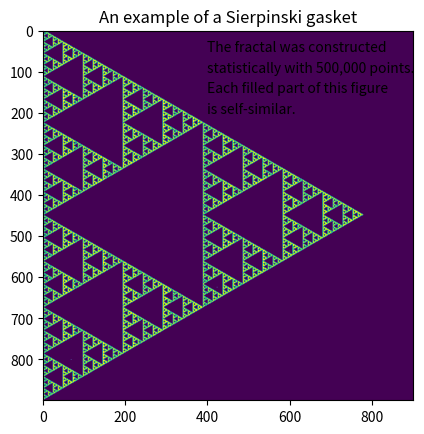
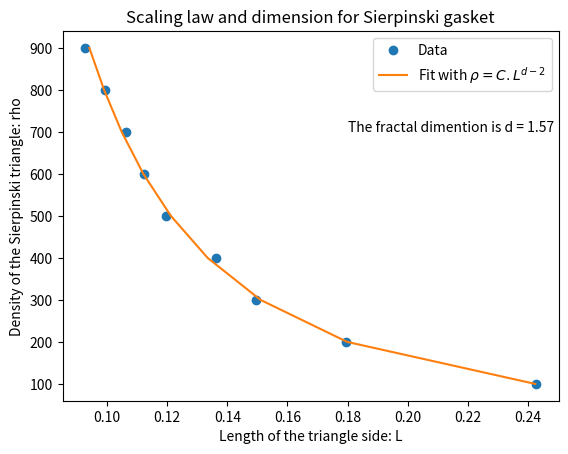
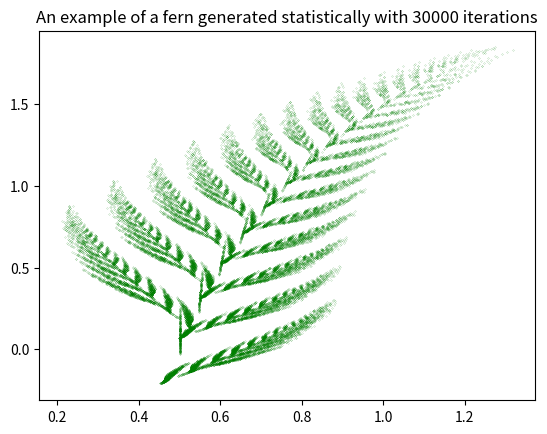

These charts were generated, in order, by the following Python code: (Note: this script raises an exception after producing the figures.)
# -*- coding: utf-8 -*-
"""
Created on Tue Nov 19 13:11:19 2019

@author: huynhlam
"""
#%% INTRODUCTION TO FRACTALS
#Reference: Landau, Páez, Bordeianu, Computational Physics - Problem Solving with Computers (2007)

#It is common in nature to notice objects, called fractals, that do not have well-defined geometric shapes,
#but nevertheless appear regular and pleasing to the eye.
#These objects have dimensions that are fractions, and occur in plants, sea shells, polymers, thin films, colloids, and aerosols.
#We will not study the scientific theories that lead to fractal geometry,
#but rather will look at how some simple models and rules produce fractals.
#To the extent that these models generate structures that look like those in nature,
#it is reasonable to assume that the natural processes must be following similar rules
#arising from the basic physics or biology that creates the objects.

print('========================')
print('INTRODUCTION TO FRACTALS')
print('========================')
print('Fractals do not have well-defined geometric shapes, but nevertheless appear regular and pleasing to the eye.')
print('These objects have dimensions that are fractions, and occur in plants, sea shells, polymers, thin films, colloids, and aerosols.')
print('========================')
print('THE SIERPINSKI GASKET')
print('For the first example, let us look at the Sierpinski gasket')

# import necessary modules
# ------------------------
import numpy as np #math library
from random import randint #random integer generator
import matplotlib.pyplot as plt # Plotting library
from scipy.optimize import curve_fit # Curve fitting

# THE SIERPINSKI GASKET

# In this part, I would like to generate the Sierpinski triangle by drawing dot with some set of rules
# followed by chances determined by randomness
# Then I would like to calculate the fractal dimension of the Sierpinski triangle

# It takes two inputs
# "dim" is the dimension of the grid
# "N" is the number of iterations

def Sierpinski(dim,N):    
    # Create the grid to save the Sierpinski triangle data
    grid = np.zeros((dim,dim))
    # Draw an equilateral triangle on the grid (coordinates of the 3 vertices)
    grid[0,0] = 1
    grid[dim-1,0] = 1
    grid[int((dim-1)/2),int((dim-1)*np.sin(60/180*np.pi))] = 1
    # Place a dot at an arbitrary point P (randomly) within the triangle
    xP = randint(0, dim-1)
    if xP <= (dim-1)/2:
        yP = randint(0, int(xP*np.tan(60/180*np.pi)))
    else:
        yP = randint(0, int(abs(dim-1-xP)*np.tan(60/180*np.pi)))
    grid[xP,yP] = 1
    # Recursive relations to generate Sierpinski triangle
    # Find the next point by selecting randomly the integer 1, 2, or 3
    # (a) If 1, place a dot halfway between P and vertex 1.
    # (b) If 2, place a dot halfway between P and vertex 2.
    # (c) If 3, place a dot halfway between P and vertex 3.
    # Repeat the process, using the last dot as the new P.
    for i in range(N):
        case = randint(1, 3)
        if case == 1:
            grid[int((0+xP)/2),int((0+yP)/2)] = 1
            [xP,yP] = [int((0+xP)/2),int((0+yP)/2)]
        elif case == 2:
            grid[int((dim-1+xP)/2),int((0+yP)/2)] = 1
            [xP,yP] = [int((dim-1+xP)/2),int((0+yP)/2)]
        else:
            grid[int((dim-1+2*xP)/4),int(((dim-1)*np.sin(60/180*np.pi)+yP)/2)] = 1
            [xP,yP] = [int((dim-1+2*xP)/4),int(((dim-1)*np.sin(60/180*np.pi)+yP)/2)]
    
    # This section is to help to determine the fractal dimension later on
    # Mass of the Sierpinski triangle, assume that each dot has mass 1
    mass = sum(sum(grid))
    # Area of the equilateral triangle
    A_Triangle = dim**2*np.sqrt(3)/2
    # Density of the Sierpinski triangle
    rho = mass/A_Triangle
    return grid, rho

# Inputs
N_scal = 10
scaling = np.zeros((N_scal-1,2))

# Generating the Sierpinski triangles with different dimensions to determine the scaling
# And from then figure out the fractal dimensions

print('Generating Sierpinski gaskets with different dimensions')
for i in range(1,N_scal):
    dim = 100*i
    N = 500*1000
    # Generate the Sierpinski triangle
    grid, rho = Sierpinski(dim,N)
    scaling[i-1,:] = [dim,rho]
    print('Gasket number',i,'with side dimension of',dim)
    
print('=========================================')
print('Plotting an example of a Sierpnski gasket')
# Plotting    
plt.figure('Sierpinski')
plt.title('An example of a Sierpinski gasket')
plt.imshow(grid)
plt.text(400, 50, "The fractal was constructed")
plt.text(400, 100, "statistically with 500,000 points.")
plt.text(400, 150, "Each filled part of this figure")
plt.text(400, 200, "is self-similar.")
print('Plotting the scaling law')
plt.figure('Scaling')
plt.title('Scaling law and dimension for Sierpinski gasket')
plt.xlabel('Length of the triangle side: L')
plt.ylabel('Density of the Sierpinski triangle: rho')
plt.plot(scaling[:,1],scaling[:,0],'o', label="Data")

print('Doing a fit to density as function of gasket size using scaling law to figure out the fractal dimension')
def fit(x, amp, d):
    return amp*x**(d-2)
init_vals = [1, 1]  # for [amp, cen, wid]
best_vals, covar = curve_fit(fit, scaling[:,0], scaling[:,1], p0=init_vals)
plt.figure('Scaling')
plt.plot(best_vals[0]*scaling[:,0]**(best_vals[1]-2),scaling[:,0], label=r'Fit with $\rho = C.L^{d - 2}$')
#plt.text(0.185, 700, "The dimention is"+str(best_vals[1]))
plt.text(0.18, 700, "The fractal dimention is d = %.2f" %best_vals[1])
plt.legend()
print("The fractal dimention is d = %.2f" %best_vals[1])

#==================================================================================================================
# BEAUTIFUL BARNSLEY'S FERN
#==================================================================================================================
#It seems paradoxical that natural processes subject to chance can produce objects of high regularity and symmetry.
#For example, it is hard to believe that something as beautiful and symmetric as a fern has random elements in it.
#Nonetheless, there is a clue here in that much of the fern’s beauty arises from the similarity
#of each part to the whole (self-similarity), with different ferns similar, but not identical, to each other.
#These are characteristics of fractals.
#Your problem is to discover if a simple algorithm including some randomness can draw regular ferns.
#If the algorithm produces objects that resemble ferns, then presumably you have uncovered mathematics similar to
#that responsible for the shape of ferns.

print('=========================================')
print('BEAUTIFUL BARNSLEY\'S FERN')
print('It seems paradoxical that natural processes subject to chance can produce objects of high regularity and symmetry.')
print('For example, it is hard to believe that something as beautiful and symmetric as a fern has random elements in it.')
print('In this section, we would like to discover if a simple algorithm including some randomness can draw regular ferns.')
print('If the algorithm produces objects that resemble ferns, then presumably you have uncovered mathematics similar to that responsible for the shape of ferns.')
print('=========================================')

#===================================================================================================================
# Number of iterations
N = 30000
# Initial point
xn = 0.5
yn = 0.0

def fern(N,xn,yn):    
    # Create an array to save points that we will generate randomly
    grid = np.zeros((2,N))
    # First point
    grid[:,0] = [xn,yn]
    # Recursive relation
    # There are four cases with certain probability
    # Grow up, grow left, grow right and turn leaves
    # We can play with the number to grow different ferns
    for i in range(1,N):
        case = np.random.choice([1,2,3,4], p=[0.01, 0.15, 0.14, 0.7])
        if case == 1:
            xn = 0.5
            yn = 0.15*yn
        elif case == 2:
            xn = -0.139*xn + 0.263*yn + 0.57
            yn = -0.246*xn + 0.3*yn - 0.036
        elif case == 3:
            xn = 0.17*xn - 0.215*yn + 0.408
            yn = 0.222*xn + 0.4*yn + 0.0893
        else:
            xn = 0.88*xn + 0.034*yn + 0.1075
            yn = -0.032*xn + 0.88*yn + 0.27
        grid[:,i] = [xn,yn]
    return grid

print('Generating an example of a fern')
fern_grid = fern(N,xn,yn)
print('Plotting the fern')
plt.figure('Fern')
plt.scatter(fern_grid[0,:],fern_grid[1,:], s=0.01, color = 'green')
plt.title('An example of a fern generated statistically with %.0f iterations' %N)

#==================================================================================================================
# FRACTAL TREE
#==================================================================================================================

print('=========================================')
print('FRACTAL TREE')
print('Here is another example where we will generate a tree with fractal dimension using randomness and recursive relation')
print('=========================================')

# Number of iterations
N = 100000
# Initial point
xn = 0.1
yn = 0.1

def Fractal_tree(N,xn,yn):    
    # Create an array to save points that we will generate randomly
    grid = np.zeros((2,N))
    # First point
    grid[:,0] = [xn,yn]
    # Recursive relation
    # There are six cases with certain probability
    # We can play with the number to grow different trees
    for i in range(1,N):
        case = np.random.choice([1,2,3,4,5,6], p=[0.1, 0.1, 0.2, 0.2, 0.2, 0.2])
        if case == 1:
            xn = 0.05*xn
            yn = 0.6*yn
        elif case == 2:
            xn = 0.05*xn
            yn = -0.5*yn + 1.0
        elif case == 3:
            xn = 0.46*xn - 0.15*yn
            yn = 0.39*xn + 0.38*yn + 0.6
        elif case == 4:
            xn = 0.47*xn - 0.15*yn
            yn = 0.17*xn + 0.42*yn + 1.1
        elif case == 5:
            xn = 0.43*xn + 0.28*yn
            yn = -0.25*xn + 0.45*yn + 1.0
        else:
            xn = 0.43*xn + 0.28*yn
            yn =-0.35*xn + 0.31*yn + 0.7
        grid[:,i] = [xn,yn]
    return grid

print('Generating the tree')
tree_grid = Fractal_tree(N,xn,yn)

print('Plotting the tree')
plt.figure('Fractal tree')
plt.title('An example of a fractal tree generated statistically with %.0f iterations' %N)
plt.style.use('seaborn-whitegrid')
rng = np.random.RandomState(0)
colors = rng.rand(N)
sizes = rng.rand(N)
plt.scatter(tree_grid[0,:],tree_grid[1,:], c=colors, s=sizes, alpha=0.3,
            cmap='viridis')
plt.colorbar();